Run: headless pygame with SDL's dummy video driver; simulated clock (each Clock.tick advances the game by its frame time, no real sleeping); random seed 0; keys injected as events and as key.get_pressed() state; mouse plan: one left click at the window centre at the start of phase 2, then a move to the lower-right quarter at the start of phase 3.
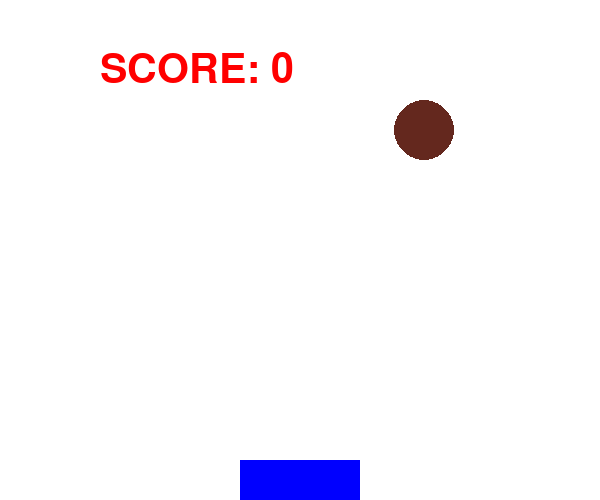
Frame 1 of 4 · flips 1–60 · no input
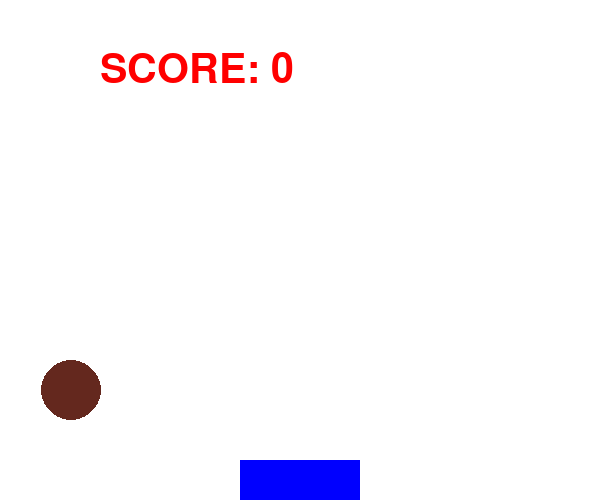
Frame 2 of 4 · flips 61–180 · clicked the window centre · tapped SPACE, RETURN · held RIGHT (→), D
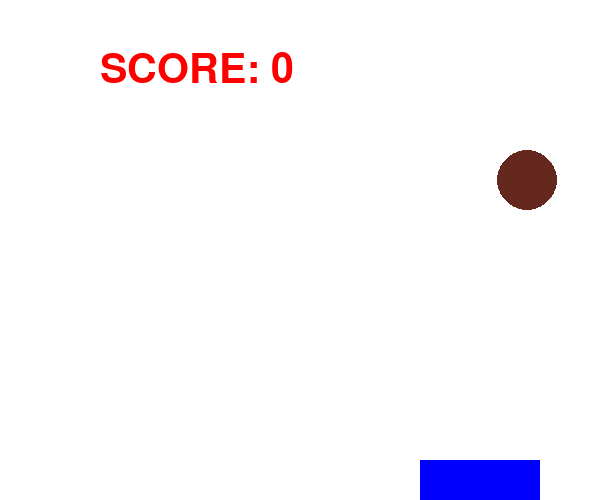
Frame 3 of 4 · flips 181–300 · moved the mouse to the lower-right quarter · held DOWN (↓), S
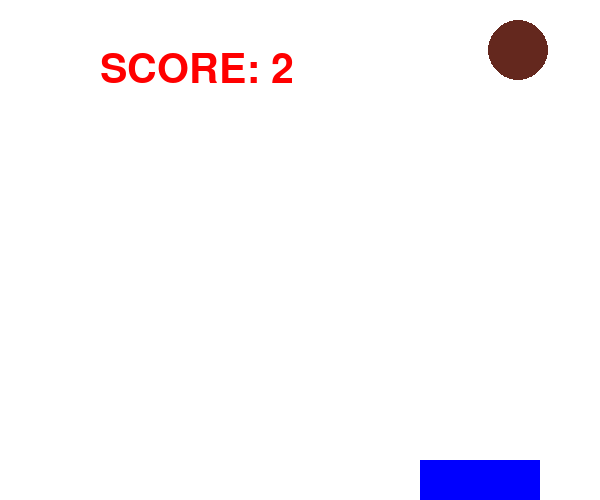
Frame 4 of 4 · flips 301–420 · held LEFT (←), A, UP (↑), W

The pygame program that drew these frames:

import pygame
import sys
import random

win_w, win_h = 600, 500
pygame.init()
clock = pygame.time.Clock()
screen = pygame.display.set_mode((win_w, win_h))
pygame.display.set_caption('BALLGAME')

ball_x, ball_y = 100, 0
ball_r = 30

rect_w, rect_h = 120, 40
rect_x, rect_y = (win_w - rect_w) / 2, win_h - rect_h

score = 0

# 字体
font = pygame.font.Font(None, 60)

while True:
    # 事件处理
    for event in pygame.event.get():
        if event.type == pygame.QUIT:
            pygame.quit()
            sys.exit()
        elif event.type == pygame.MOUSEMOTION:
            # 用鼠标控制挡板
            mouse_x, mouse_y = event.pos
            if rect_w / 2 <= mouse_x <= win_w - rect_w / 2:
                rect_x = mouse_x - rect_w / 2
            elif mouse_x < rect_w / 2:
                rect_x = 0
            elif mouse_x > win_w - rect_w / 2:
                rect_x = win_w - rect_w

    # 坐标调整
    # 判断碰撞得分
    if rect_x <= ball_x <= rect_x + rect_w and rect_y - ball_r <= ball_y:
        score += 1
        print(score)

        ball_x = random.randint(ball_r, win_w - ball_r)
        ball_y = 0

    # 控制小球落下
    ball_y += 10
    if ball_y >= win_h - ball_r:
        ball_x = random.randint(ball_r, win_w - ball_r)
        ball_y = 0

    # 绘制图形
    screen.fill((255, 255, 255))
    # 渲染 # 反锯齿
    textImage = font.render('SCORE: ' + str(score), True, (255, 0, 0))
    screen.blit(textImage, (100, 50))
    pygame.draw.circle(screen, (100, 40, 30), (ball_x, ball_y), ball_r, 0)
    pygame.draw.rect(screen, (0, 0, 255), (rect_x, rect_y, rect_w, rect_h), 0)
    pygame.display.update()

    clock.tick(30)
